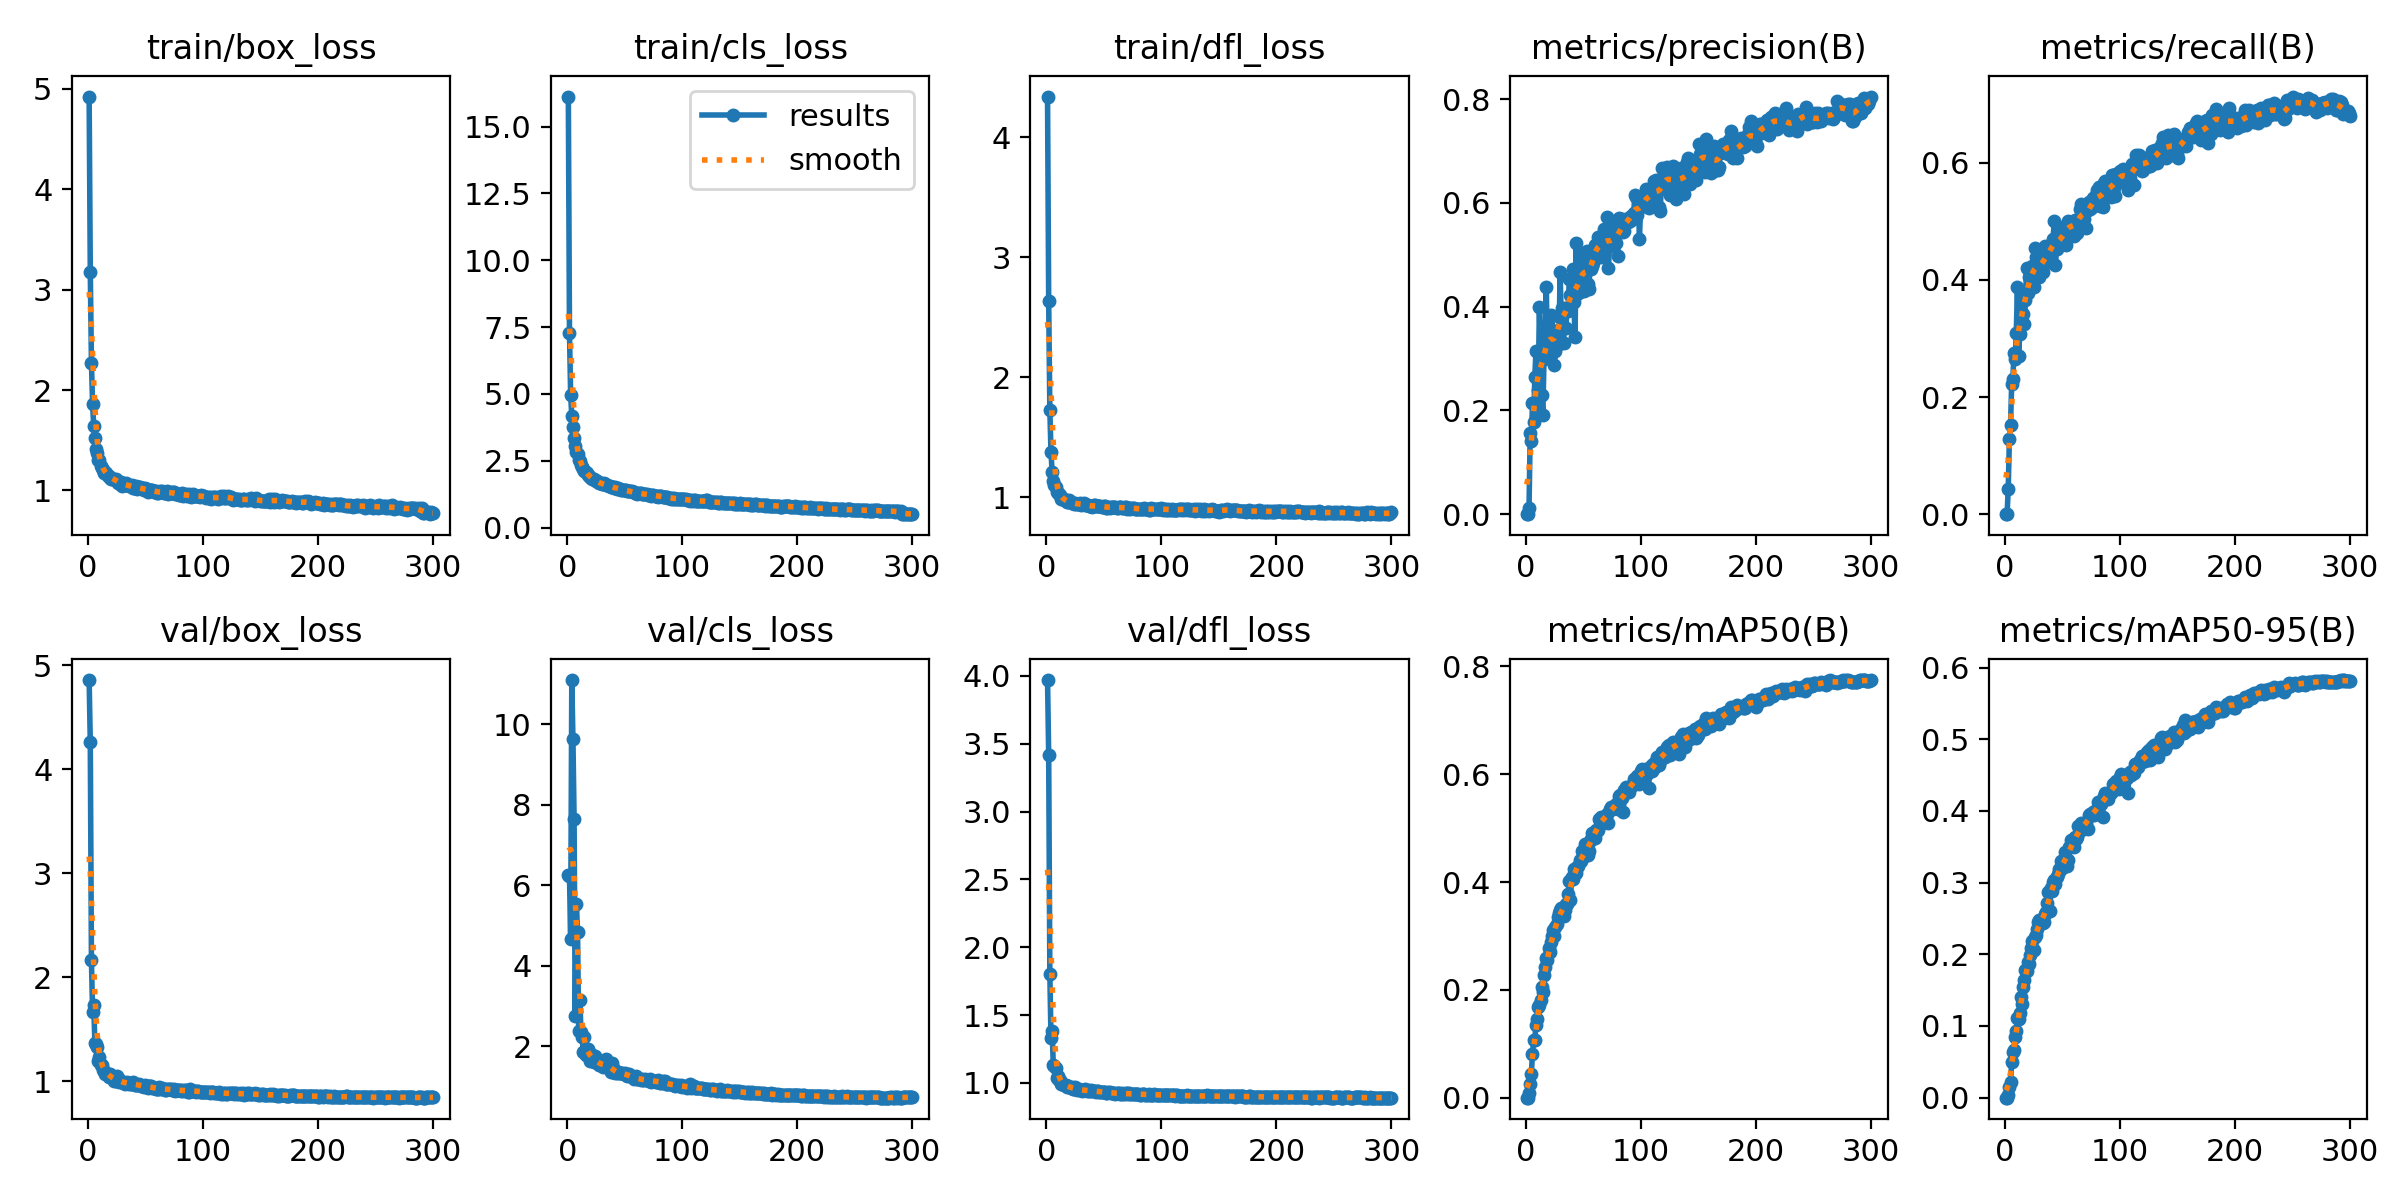

Values plotted in this chart, from the file beside it:
epoch, time, train/box_loss, train/cls_loss, train/dfl_loss, metrics/precision(B), metrics/recall(B), metrics/mAP50(B), metrics/mAP50-95(B), val/box_loss, val/cls_loss, val/dfl_loss, lr/pg0, lr/pg1, lr/pg2
1, 30.3, 4.925, 16.12, 4.34, 0, 0, 0, 0, 4.858, 6.25, 3.97, 0.0757, 0.0027, 0.0027
2, 49.71, 3.177, 7.266, 2.637, 0, 0, 0, 0, 4.257, 6.227, 3.419, 0.05048, 0.005482, 0.005482
3, 70.78, 2.274, 4.965, 1.729, 0.01286, 0.04358, 0.00878, 0.00339, 2.163, 4.678, 1.804, 0.02525, 0.008245, 0.008245
4, 96.48, 1.857, 4.163, 1.376, 0.1567, 0.1282, 0.02558, 0.01465, 1.662, 11.1, 1.335, 0.009901, 0.009901, 0.009901
5, 122, 1.639, 3.745, 1.21, 0.1409, 0.153, 0.04457, 0.02189, 1.731, 9.628, 1.386, 0.009868, 0.009868, 0.009868
6, 146.3, 1.524, 3.339, 1.14, 0.2139, 0.2224, 0.08178, 0.04968, 1.364, 7.655, 1.134, 0.009835, 0.009835, 0.009835
7, 169.5, 1.408, 3.034, 1.105, 0.178, 0.2311, 0.106, 0.06423, 1.359, 2.757, 1.123, 0.009802, 0.009802, 0.009802
8, 193.5, 1.37, 2.835, 1.086, 0.2636, 0.2755, 0.1067, 0.06647, 1.329, 5.538, 1.111, 0.009769, 0.009769, 0.009769
9, 217.8, 1.299, 2.745, 1.049, 0.3137, 0.2655, 0.1353, 0.08459, 1.191, 4.835, 1.033, 0.009736, 0.009736, 0.009736
10, 241.1, 1.305, 2.546, 1.034, 0.2018, 0.309, 0.1459, 0.09297, 1.23, 2.38, 1.052, 0.009703, 0.009703, 0.009703
11, 264.5, 1.244, 2.496, 1.026, 0.2397, 0.3879, 0.1683, 0.1106, 1.151, 3.158, 1.021, 0.00967, 0.00967, 0.00967
12, 287.6, 1.219, 2.345, 1.017, 0.3994, 0.2708, 0.1718, 0.1098, 1.157, 2.348, 1.021, 0.009637, 0.009637, 0.009637
13, 311.1, 1.207, 2.272, 0.9902, 0.3057, 0.3082, 0.1811, 0.1178, 1.111, 2.223, 0.9957, 0.009604, 0.009604, 0.009604
14, 333.6, 1.177, 2.185, 0.9901, 0.2306, 0.324, 0.2046, 0.1407, 1.103, 1.865, 0.9902, 0.009571, 0.009571, 0.009571
15, 356.7, 1.187, 2.124, 0.9872, 0.192, 0.3766, 0.1952, 0.1311, 1.071, 2.24, 0.9849, 0.009538, 0.009538, 0.009538
16, 379, 1.174, 2.077, 0.9818, 0.299, 0.3419, 0.227, 0.1547, 1.08, 1.774, 0.9837, 0.009505, 0.009505, 0.009505
17, 401.8, 1.14, 2.041, 0.9698, 0.3622, 0.3246, 0.2423, 0.1641, 1.068, 1.86, 0.9852, 0.009472, 0.009472, 0.009472
18, 424.6, 1.143, 1.976, 0.9586, 0.4386, 0.3665, 0.2598, 0.1776, 1.041, 1.943, 0.97, 0.009439, 0.009439, 0.009439
19, 447, 1.127, 1.917, 0.9638, 0.3003, 0.4209, 0.2562, 0.1764, 1.066, 1.746, 0.9806, 0.009406, 0.009406, 0.009406
20, 469.5, 1.117, 1.883, 0.9754, 0.3114, 0.3776, 0.2769, 0.1891, 1.043, 1.649, 0.9706, 0.009373, 0.009373, 0.009373
21, 491.9, 1.117, 1.869, 0.9623, 0.3025, 0.4043, 0.2705, 0.186, 1.03, 1.811, 0.9651, 0.00934, 0.00934, 0.00934
22, 514.3, 1.111, 1.801, 0.9516, 0.3837, 0.4102, 0.2879, 0.199, 1.028, 1.736, 0.9682, 0.009307, 0.009307, 0.009307
23, 536.9, 1.113, 1.822, 0.9571, 0.3823, 0.3925, 0.2995, 0.2084, 1.002, 1.612, 0.9557, 0.009274, 0.009274, 0.009274
24, 559.4, 1.118, 1.774, 0.9478, 0.3206, 0.423, 0.3109, 0.2183, 1.006, 1.77, 0.9561, 0.009241, 0.009241, 0.009241
25, 581.8, 1.091, 1.743, 0.9551, 0.2874, 0.3877, 0.3, 0.2061, 1.052, 1.61, 0.9673, 0.009208, 0.009208, 0.009208
26, 604, 1.079, 1.726, 0.9448, 0.314, 0.4552, 0.317, 0.2237, 1.008, 1.622, 0.9576, 0.009175, 0.009175, 0.009175
27, 626.4, 1.085, 1.701, 0.9438, 0.3478, 0.4397, 0.322, 0.2269, 0.9926, 1.624, 0.9496, 0.009142, 0.009142, 0.009142
28, 649.1, 1.066, 1.666, 0.9428, 0.3553, 0.4196, 0.3349, 0.2353, 1.007, 1.545, 0.9583, 0.009109, 0.009109, 0.009109
29, 671.2, 1.085, 1.651, 0.954, 0.3277, 0.4188, 0.343, 0.2456, 0.9903, 1.558, 0.9479, 0.009076, 0.009076, 0.009076
30, 693.7, 1.046, 1.617, 0.935, 0.4665, 0.4045, 0.3489, 0.2478, 0.9957, 1.536, 0.949, 0.009043, 0.009043, 0.009043
31, 715.9, 1.057, 1.621, 0.9438, 0.3789, 0.4118, 0.3515, 0.2484, 0.9866, 1.488, 0.942, 0.00901, 0.00901, 0.00901
32, 738.2, 1.061, 1.66, 0.9427, 0.3965, 0.4532, 0.3483, 0.2473, 0.972, 1.529, 0.9467, 0.008977, 0.008977, 0.008977
33, 760.2, 1.071, 1.617, 0.9512, 0.3305, 0.4132, 0.3367, 0.2432, 0.987, 1.546, 0.9473, 0.008944, 0.008944, 0.008944
34, 782.8, 1.049, 1.601, 0.9375, 0.3979, 0.4273, 0.3483, 0.2453, 0.9925, 1.685, 0.9532, 0.008911, 0.008911, 0.008911
35, 805.1, 1.051, 1.603, 0.9344, 0.358, 0.4577, 0.3594, 0.2563, 0.9783, 1.559, 0.944, 0.008878, 0.008878, 0.008878
36, 827.3, 1.04, 1.551, 0.9392, 0.395, 0.4344, 0.3596, 0.2593, 0.9767, 1.523, 0.9457, 0.008845, 0.008845, 0.008845
37, 849.4, 1.043, 1.538, 0.9277, 0.3906, 0.4471, 0.377, 0.271, 0.9713, 1.445, 0.9404, 0.008812, 0.008812, 0.008812
38, 871.7, 1.051, 1.514, 0.9264, 0.453, 0.4345, 0.4027, 0.2876, 0.9726, 1.356, 0.9378, 0.008779, 0.008779, 0.008779
39, 893.8, 1.023, 1.525, 0.9256, 0.4233, 0.432, 0.3669, 0.261, 0.9889, 1.578, 0.9465, 0.008746, 0.008746, 0.008746
40, 916, 1.026, 1.506, 0.9205, 0.4237, 0.4601, 0.4085, 0.2922, 0.9684, 1.376, 0.9382, 0.008713, 0.008713, 0.008713
41, 938.5, 1.037, 1.495, 0.9332, 0.4726, 0.4609, 0.4055, 0.2876, 0.9638, 1.428, 0.9381, 0.00868, 0.00868, 0.00868
42, 960.7, 1.048, 1.501, 0.9385, 0.4079, 0.4701, 0.4244, 0.3012, 0.9645, 1.335, 0.9388, 0.008647, 0.008647, 0.008647
43, 983, 1.014, 1.451, 0.9301, 0.3415, 0.5, 0.4217, 0.304, 0.9646, 1.335, 0.9365, 0.008614, 0.008614, 0.008614
44, 1005, 1.029, 1.484, 0.9326, 0.5226, 0.4255, 0.4175, 0.2987, 0.9739, 1.364, 0.9401, 0.008581, 0.008581, 0.008581
45, 1027, 1.035, 1.457, 0.927, 0.4249, 0.4529, 0.4278, 0.3077, 0.9596, 1.329, 0.9375, 0.008548, 0.008548, 0.008548
46, 1050, 1.021, 1.446, 0.9302, 0.4315, 0.4682, 0.4305, 0.3125, 0.9523, 1.337, 0.9332, 0.008515, 0.008515, 0.008515
47, 1072, 1.012, 1.411, 0.9248, 0.4276, 0.4838, 0.4404, 0.3197, 0.9545, 1.334, 0.9334, 0.008482, 0.008482, 0.008482
48, 1094, 1.024, 1.424, 0.9197, 0.4591, 0.4616, 0.4386, 0.3175, 0.9524, 1.344, 0.9356, 0.008449, 0.008449, 0.008449
49, 1116, 1.002, 1.416, 0.9192, 0.5025, 0.4672, 0.4566, 0.3307, 0.9436, 1.326, 0.933, 0.008416, 0.008416, 0.008416
50, 1138, 1.021, 1.39, 0.9252, 0.4873, 0.4616, 0.446, 0.3208, 0.9586, 1.327, 0.9314, 0.008383, 0.008383, 0.008383
51, 1161, 1.015, 1.398, 0.93, 0.431, 0.488, 0.4476, 0.3218, 0.9527, 1.311, 0.932, 0.00835, 0.00835, 0.00835
52, 1183, 0.9887, 1.366, 0.9154, 0.4693, 0.4907, 0.4703, 0.3432, 0.9339, 1.262, 0.9283, 0.008317, 0.008317, 0.008317
53, 1205, 1.005, 1.363, 0.9156, 0.508, 0.4589, 0.4578, 0.3309, 0.9533, 1.291, 0.9295, 0.008284, 0.008284, 0.008284
54, 1227, 1.001, 1.36, 0.9211, 0.4439, 0.4959, 0.4503, 0.3234, 0.9517, 1.309, 0.9336, 0.008251, 0.008251, 0.008251
55, 1249, 1.009, 1.365, 0.9153, 0.4345, 0.4999, 0.4576, 0.3318, 0.95, 1.27, 0.9345, 0.008218, 0.008218, 0.008218
56, 1272, 1.005, 1.364, 0.9212, 0.4765, 0.4931, 0.4763, 0.3491, 0.9373, 1.232, 0.9264, 0.008185, 0.008185, 0.008185
57, 1294, 0.9797, 1.313, 0.9176, 0.4732, 0.4908, 0.479, 0.3494, 0.9338, 1.238, 0.9284, 0.008152, 0.008152, 0.008152
58, 1316, 0.9917, 1.33, 0.9172, 0.4791, 0.4982, 0.4915, 0.3598, 0.9311, 1.2, 0.9269, 0.008119, 0.008119, 0.008119
59, 1338, 0.9915, 1.299, 0.9203, 0.4846, 0.4928, 0.4864, 0.3587, 0.9265, 1.225, 0.9237, 0.008086, 0.008086, 0.008086
60, 1360, 0.9746, 1.302, 0.9166, 0.5187, 0.4755, 0.4812, 0.3497, 0.9292, 1.259, 0.9225, 0.008053, 0.008053, 0.008053
... 240 more rows
